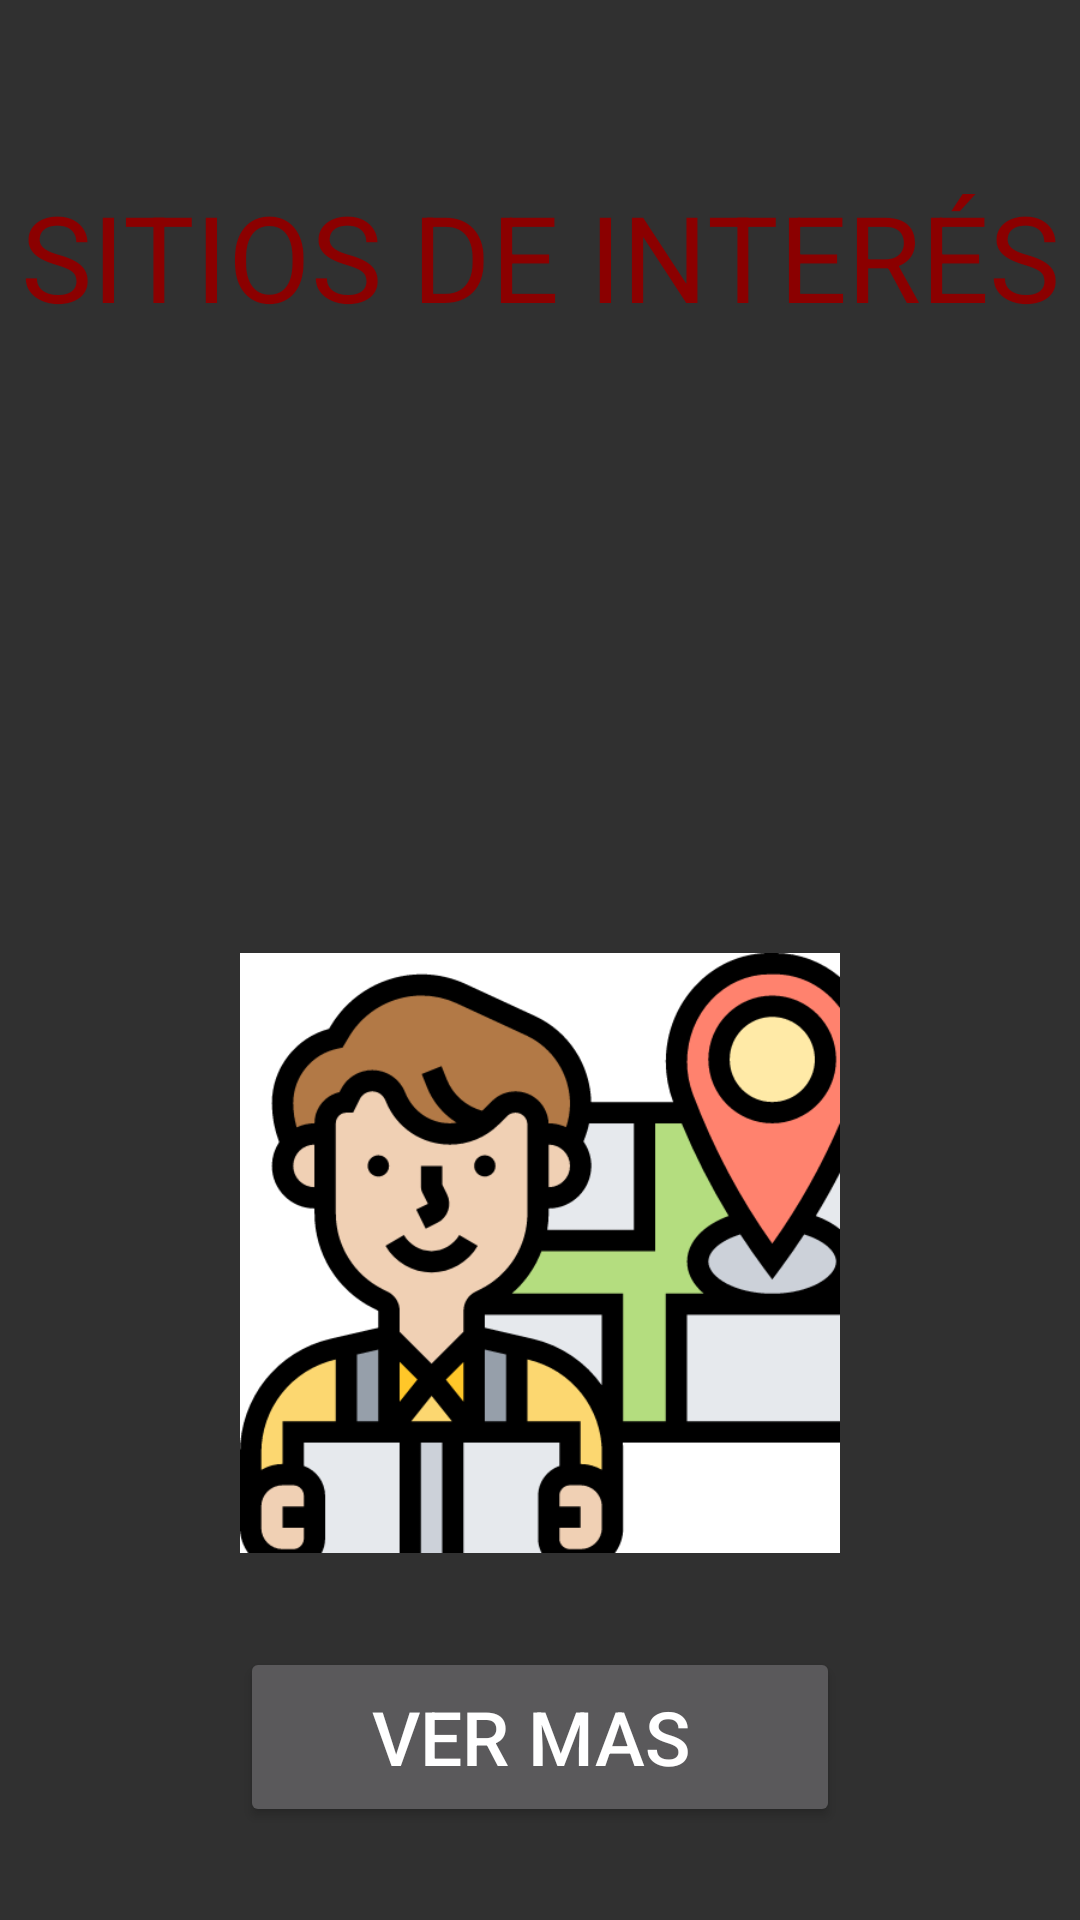

Here is an Android app screen rendered from its layout file. Give the layout XML and the strings, colors and styles it references.
<!-- AndroidManifest.xml: application theme Theme.AppCompat -->
<!-- res/layout/activity_turismo_home.xml -->
<?xml version="1.0" encoding="utf-8"?>
<androidx.constraintlayout.widget.ConstraintLayout xmlns:android="http://schemas.android.com/apk/res/android"
    xmlns:app="http://schemas.android.com/apk/res-auto"
    xmlns:tools="http://schemas.android.com/tools"
    android:layout_width="match_parent"
    android:layout_height="match_parent"
    tools:context="HotelesHome">

    <TextView
        android:id="@+id/tituloTurismo"
        android:layout_width="wrap_content"
        android:layout_height="wrap_content"
        android:text="SITIOS DE INTERÉS"
        android:textColor="@color/darkred"
        android:textSize="40dp"
        app:layout_constraintTop_toTopOf="parent"
        app:layout_constraintStart_toStartOf="parent"
        app:layout_constraintEnd_toEndOf="parent"
        app:layout_constraintBottom_toBottomOf="parent"
        app:layout_constraintVertical_bias="0.1" />

    <TextView
        android:id="@+id/textoTurismo"
        android:layout_width="wrap_content"
        android:layout_height="wrap_content"
        android:layout_marginEnd="5dp"
        android:textAlignment="center"
        android:textColor="@color/white"
        android:textSize="17dp"
        app:layout_constraintTop_toBottomOf="@+id/tituloTurismo"
        app:layout_constraintStart_toStartOf="parent"
        app:layout_constraintEnd_toEndOf="parent"
        app:layout_constraintBottom_toBottomOf="parent"
        app:layout_constraintVertical_bias="0.12"
        app:flow_firstHorizontalBias="0.2"/>

    <ImageView
        android:id="@+id/logoTurismo"
        android:layout_width="200dp"
        android:layout_height="200dp"
        android:src="@drawable/logositiosapp"
        app:layout_constraintTop_toBottomOf="@+id/textoTurismo"
        app:layout_constraintStart_toStartOf="parent"
        app:layout_constraintEnd_toEndOf="parent"
        app:layout_constraintBottom_toBottomOf="parent"/>

    <Button
        android:id="@+id/button"
        android:layout_width="200dp"
        android:layout_height="60dp"
        android:text="VER MAS "
        android:textSize="25dp"
        android:textAlignment="center"
        android:textColor="@color/white"
        app:layout_constraintTop_toBottomOf="@+id/logoTurismo"
        app:layout_constraintStart_toStartOf="parent"
        app:layout_constraintEnd_toEndOf="parent"
        app:layout_constraintBottom_toBottomOf="parent" />



</androidx.constraintlayout.widget.ConstraintLayout>
<!-- resources referenced by this layout -->
<resources>
  <item name="darkred" type="color">#8b0000</item>
  <color name="white">#FFFFFFFF</color>
  <!-- drawable logositiosapp: png bitmap (drawable, 30846 bytes) -->
</resources>
